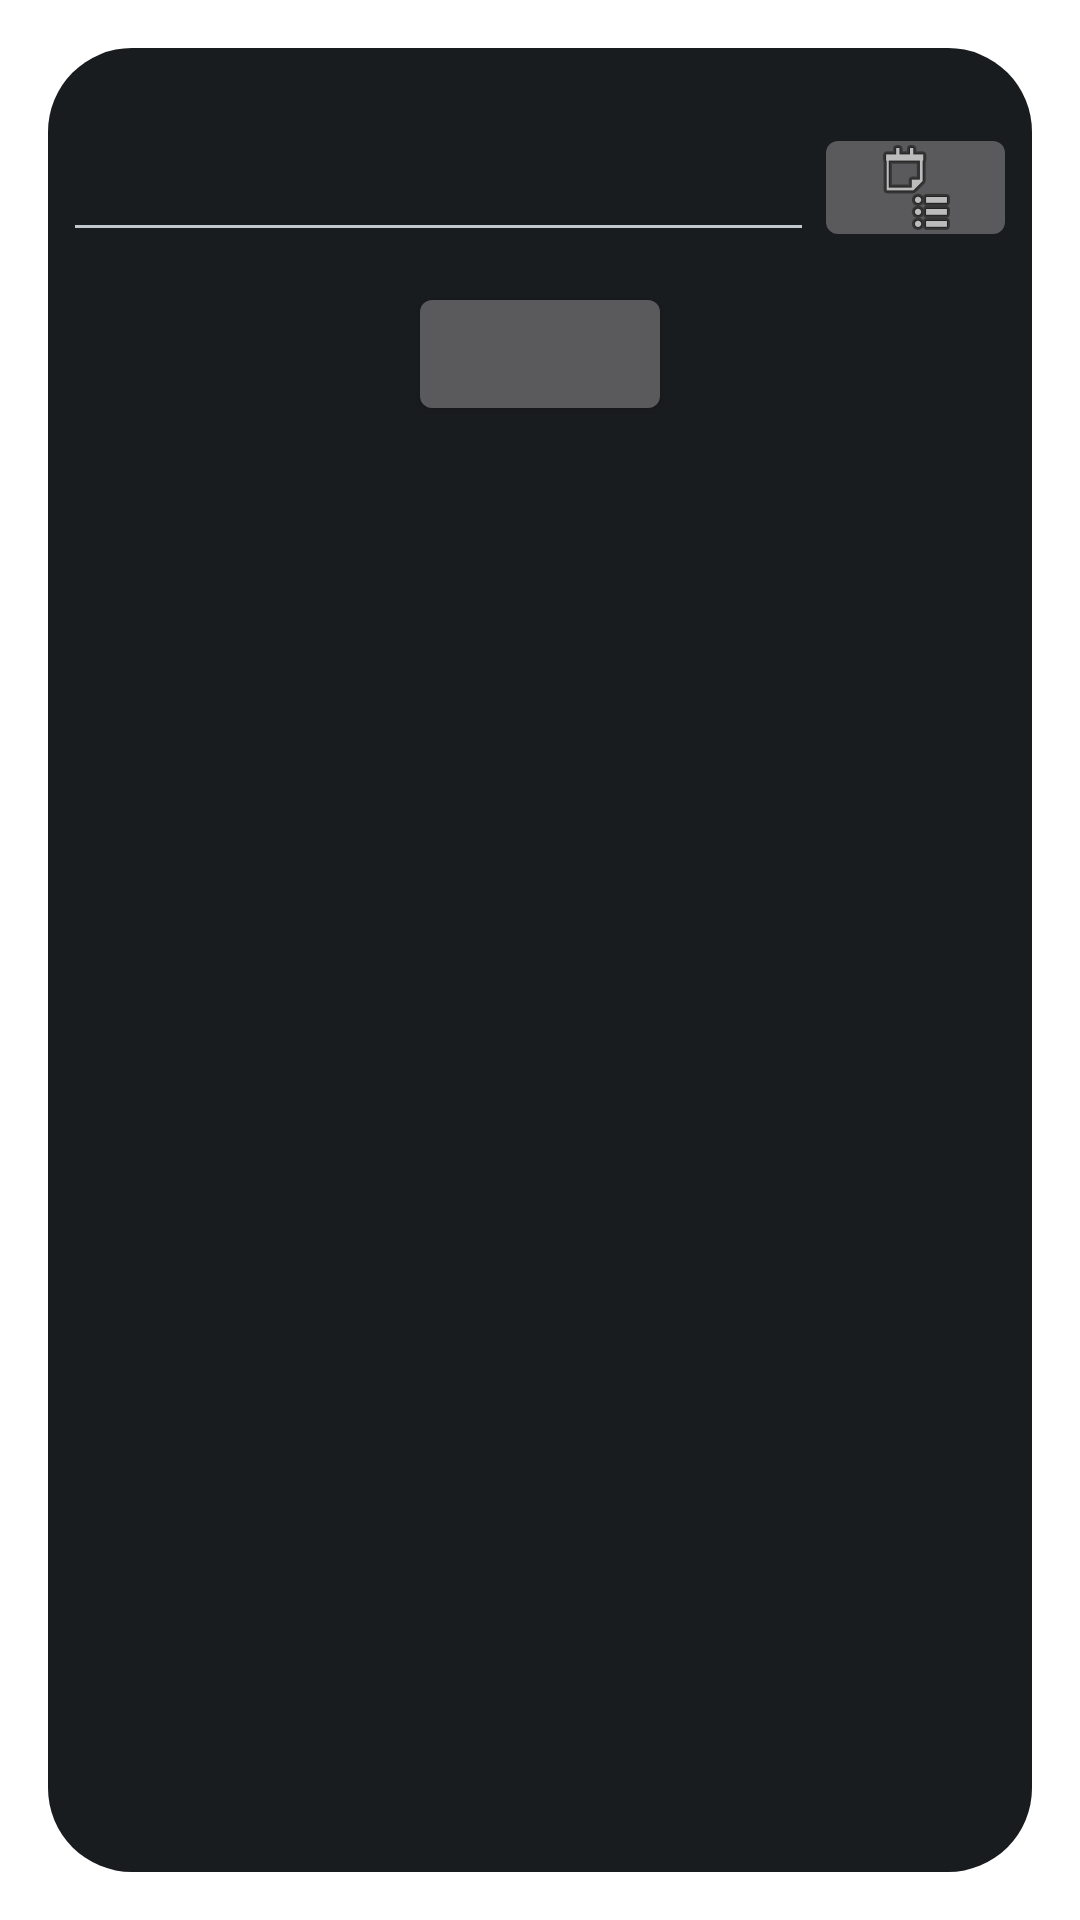

The Android layout XML behind this screen, and the referenced resources:
<!-- AndroidManifest.xml: activity theme android:Theme.DeviceDefault.Dialog.NoActionBar -->
<!-- res/layout/call_me.xml -->
<?xml version="1.0" encoding="utf-8"?>
<LinearLayout xmlns:android="http://schemas.android.com/apk/res/android"
    android:orientation="vertical" android:layout_width="match_parent"
    android:layout_height="match_parent">

    <LinearLayout
        android:orientation="horizontal"
        android:layout_width="match_parent"
        android:layout_height="43dp"
        android:layout_marginTop="25dp">

        <EditText
            android:layout_width="match_parent"
            android:layout_height="match_parent"
            android:inputType="phone"
            android:ems="10"
            android:id="@+id/editText"
            android:layout_weight="0.2"
            android:layout_marginLeft="5dp"
            android:enabled="true" />

        <ImageButton
            android:layout_width="match_parent"
            android:layout_height="match_parent"
            android:id="@+id/imageButton"
            android:src="@android:drawable/ic_menu_agenda"
            android:layout_weight="0.7"
            android:layout_marginRight="5dp" />
    </LinearLayout>

    <Button
        android:layout_width="wrap_content"
        android:layout_height="wrap_content"
        android:id="@+id/button2"
        android:layout_gravity="center_horizontal"
        android:layout_marginTop="10dp" />
</LinearLayout>
<!-- resources referenced by this layout -->
<resources>

</resources>
